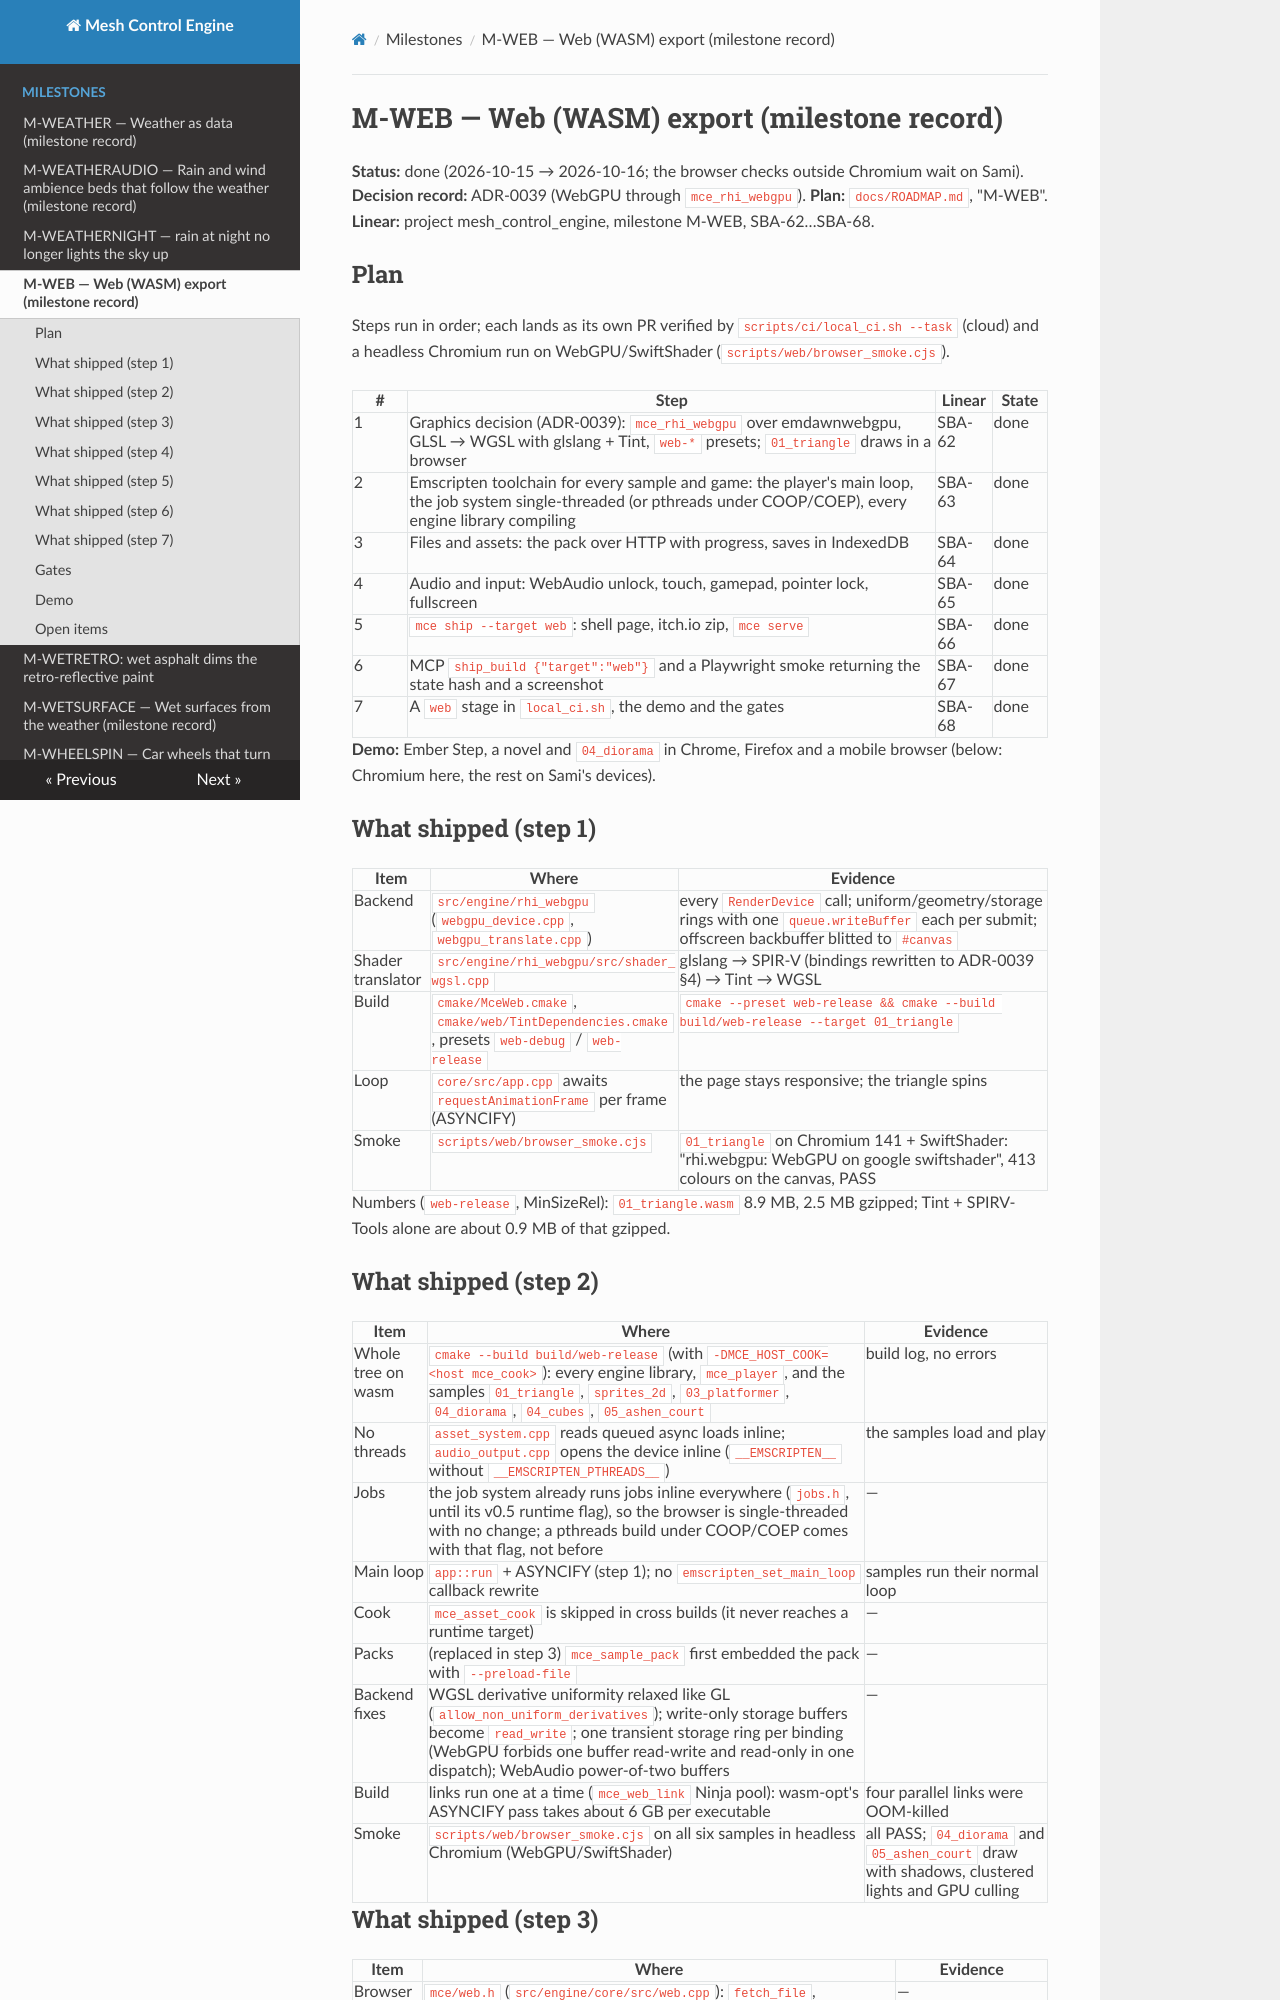

repository: sberkan09/mesh_control_engine · page: milestones/M-WEB/index.html · generator: mkdocs

# M-WEB — Web (WASM) export (milestone record)

**Status:** done (2026-10-15 → 2026-10-16; the browser checks outside Chromium wait on Sami). **Decision record:** ADR-0039 (WebGPU through `mce_rhi_webgpu`).
**Plan:** `docs/ROADMAP.md`, "M-WEB". **Linear:** project mesh_control_engine, milestone M-WEB, SBA-62…SBA-68.

## Plan

Steps run in order; each lands as its own PR verified by `scripts/ci/local_ci.sh --task` (cloud) and a headless
Chromium run on WebGPU/SwiftShader (`scripts/web/browser_smoke.cjs`).

| # | Step | Linear | State |
|---|---|---|---|
| 1 | Graphics decision (ADR-0039): `mce_rhi_webgpu` over emdawnwebgpu, GLSL → WGSL with glslang + Tint, `web-*` presets; `01_triangle` draws in a browser | SBA-62 | done |
| 2 | Emscripten toolchain for every sample and game: the player's main loop, the job system single-threaded (or pthreads under COOP/COEP), every engine library compiling | SBA-63 | done |
| 3 | Files and assets: the pack over HTTP with progress, saves in IndexedDB | SBA-64 | done |
| 4 | Audio and input: WebAudio unlock, touch, gamepad, pointer lock, fullscreen | SBA-65 | done |
| 5 | `mce ship --target web`: shell page, itch.io zip, `mce serve` | SBA-66 | done |
| 6 | MCP `ship_build {"target":"web"}` and a Playwright smoke returning the state hash and a screenshot | SBA-67 | done |
| 7 | A `web` stage in `local_ci.sh`, the demo and the gates | SBA-68 | done |

**Demo:** Ember Step, a novel and `04_diorama` in Chrome, Firefox and a mobile browser (below: Chromium here, the rest on Sami's devices).

## What shipped (step 1)

| Item | Where | Evidence |
|---|---|---|
| Backend | `src/engine/rhi_webgpu` (`webgpu_device.cpp`, `webgpu_translate.cpp`) | every `RenderDevice` call; uniform/geometry/storage rings with one `queue.writeBuffer` each per submit; offscreen backbuffer blitted to `#canvas` |
| Shader translator | `src/engine/rhi_webgpu/src/shader_wgsl.cpp` | glslang → SPIR-V (bindings rewritten to ADR-0039 §4) → Tint → WGSL |
| Build | `cmake/MceWeb.cmake`, `cmake/web/TintDependencies.cmake`, presets `web-debug` / `web-release` | `cmake --preset web-release && cmake --build build/web-release --target 01_triangle` |
| Loop | `core/src/app.cpp` awaits `requestAnimationFrame` per frame (ASYNCIFY) | the page stays responsive; the triangle spins |
| Smoke | `scripts/web/browser_smoke.cjs` | `01_triangle` on Chromium 141 + SwiftShader: "rhi.webgpu: WebGPU on google swiftshader", 413 colours on the canvas, PASS |

Numbers (`web-release`, MinSizeRel): `01_triangle.wasm` 8.9 MB, 2.5 MB gzipped; Tint + SPIRV-Tools alone are about
0.9 MB of that gzipped.

## What shipped (step 2)

| Item | Where | Evidence |
|---|---|---|
| Whole tree on wasm | `cmake --build build/web-release` (with `-DMCE_HOST_COOK=<host mce_cook>`): every engine library, `mce_player`, and the samples `01_triangle`, `sprites_2d`, `03_platformer`, `04_diorama`, `04_cubes`, `05_ashen_court` | build log, no errors |
| No threads | `asset_system.cpp` reads queued async loads inline; `audio_output.cpp` opens the device inline (`__EMSCRIPTEN__` without `__EMSCRIPTEN_PTHREADS__`) | the samples load and play |
| Jobs | the job system already runs jobs inline everywhere (`jobs.h`, until its v0.5 runtime flag), so the browser is single-threaded with no change; a pthreads build under COOP/COEP comes with that flag, not before | — |
| Main loop | `app::run` + ASYNCIFY (step 1); no `emscripten_set_main_loop` callback rewrite | samples run their normal loop |
| Cook | `mce_asset_cook` is skipped in cross builds (it never reaches a runtime target) | — |
| Packs | (replaced in step 3) `mce_sample_pack` first embedded the pack with `--preload-file` | — |
| Backend fixes | WGSL derivative uniformity relaxed like GL (`allow_non_uniform_derivatives`); write-only storage buffers become `read_write`; one transient storage ring per binding (WebGPU forbids one buffer read-write and read-only in one dispatch); WebAudio power-of-two buffers | — |
| Build | links run one at a time (`mce_web_link` Ninja pool): wasm-opt's ASYNCIFY pass takes about 6 GB per executable | four parallel links were OOM-killed |
| Smoke | `scripts/web/browser_smoke.cjs` on all six samples in headless Chromium (WebGPU/SwiftShader) | all PASS; `04_diorama` and `05_ashen_court` draw with shadows, clustered lights and GPU culling |
